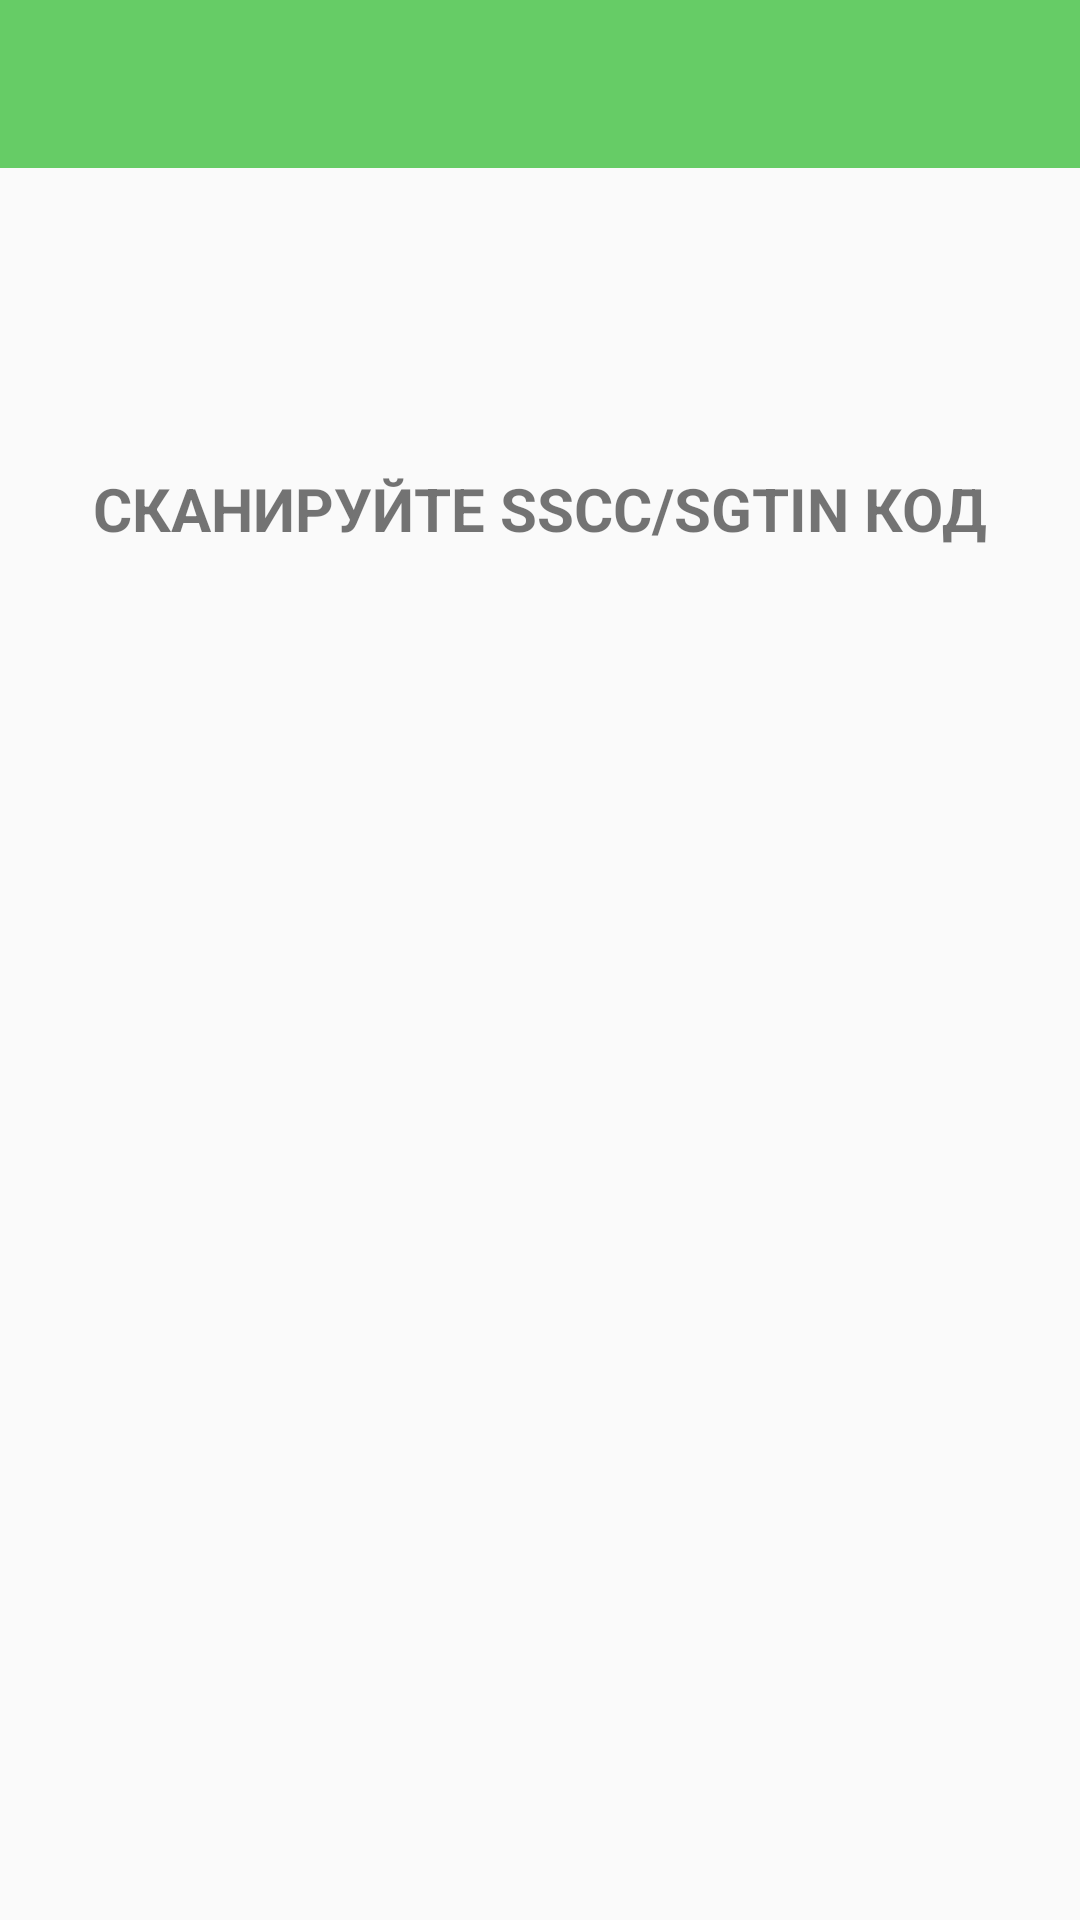

Reconstruct the res/layout file that produces this screen, plus the resources it refers to.
<!-- AndroidManifest.xml: application theme AppTheme -->
<!-- res/layout/activity_verification.xml -->
<?xml version="1.0" encoding="utf-8"?>
<android.support.constraint.ConstraintLayout xmlns:android="http://schemas.android.com/apk/res/android"
    xmlns:app="http://schemas.android.com/apk/res-auto"
    xmlns:tools="http://schemas.android.com/tools"
    android:layout_width="match_parent"
    android:layout_height="match_parent"
    tools:context=".Verification.VerificationActivity">

    <android.support.v7.widget.Toolbar
        android:id="@+id/toolbar2"
        android:layout_width="match_parent"
        android:layout_height="wrap_content"
        android:background="@color/colorPrimary"
        android:theme="@style/ToolBarStyle"
        app:layout_constraintEnd_toEndOf="parent"
        app:layout_constraintStart_toStartOf="parent"
        app:layout_constraintTop_toTopOf="parent" />
    <LinearLayout
        android:id="@+id/ll_1"
        android:layout_width="match_parent"
        android:layout_height="0dp"
        android:orientation="vertical"
        app:layout_constraintBottom_toBottomOf="parent"
        app:layout_constraintEnd_toEndOf="parent"
        app:layout_constraintStart_toStartOf="parent"
        app:layout_constraintTop_toBottomOf="@id/toolbar2">

        <TextView
            android:layout_width="match_parent"
            android:layout_height="wrap_content"
            android:layout_gravity="center_vertical"
            android:gravity="center_horizontal"
            android:text="@string/verification_scan"
            android:textSize="20dp"
            tools:ignore="MissingConstraints"
            android:textStyle="bold"
            android:textAllCaps="true"
            android:layout_marginVertical="100dp"/>

        
    </LinearLayout>
</android.support.constraint.ConstraintLayout>
<!-- resources referenced by this layout -->
<resources>
  <color name="colorPrimary">#66CC66</color>
  <!-- drawable button_selector (drawable) -->
  <?xml version="1.0" encoding="utf-8"?>
  <selector xmlns:android="http://schemas.android.com/apk/res/android">
      <item android:state_pressed="true" android:drawable="@color/green"/>
      <item android:state_focused="true" android:drawable="@color/grey"/>
      <item android:drawable="@color/green"/>
  </selector>
  <string name="verification_scan">Сканируйте SSCC/SGTIN код</string>
  <style name="ToolBarStyle" parent="ThemeOverlay.AppCompat.ActionBar">
          <item name="android:textColorPrimary">@android:color/white</item>
          <item name="android:textColorSecondary">@android:color/white</item>
          <item name="actionMenuTextColor">@android:color/white</item>
      </style>
  <style name="AppTheme" parent="Theme.AppCompat.Light.NoActionBar">
          
          <item name="colorPrimary">@color/colorPrimary</item>
          <item name="colorPrimaryDark">@color/colorPrimaryDark</item>
          <item name="colorAccent">@color/colorAccent</item>
      </style>
  <color name="green">#66CC66</color>
  <color name="grey">#A9A9A9</color>
  <color name="colorPrimaryDark">#66CC66</color>
  <color name="colorAccent">#FF4081</color>
</resources>
